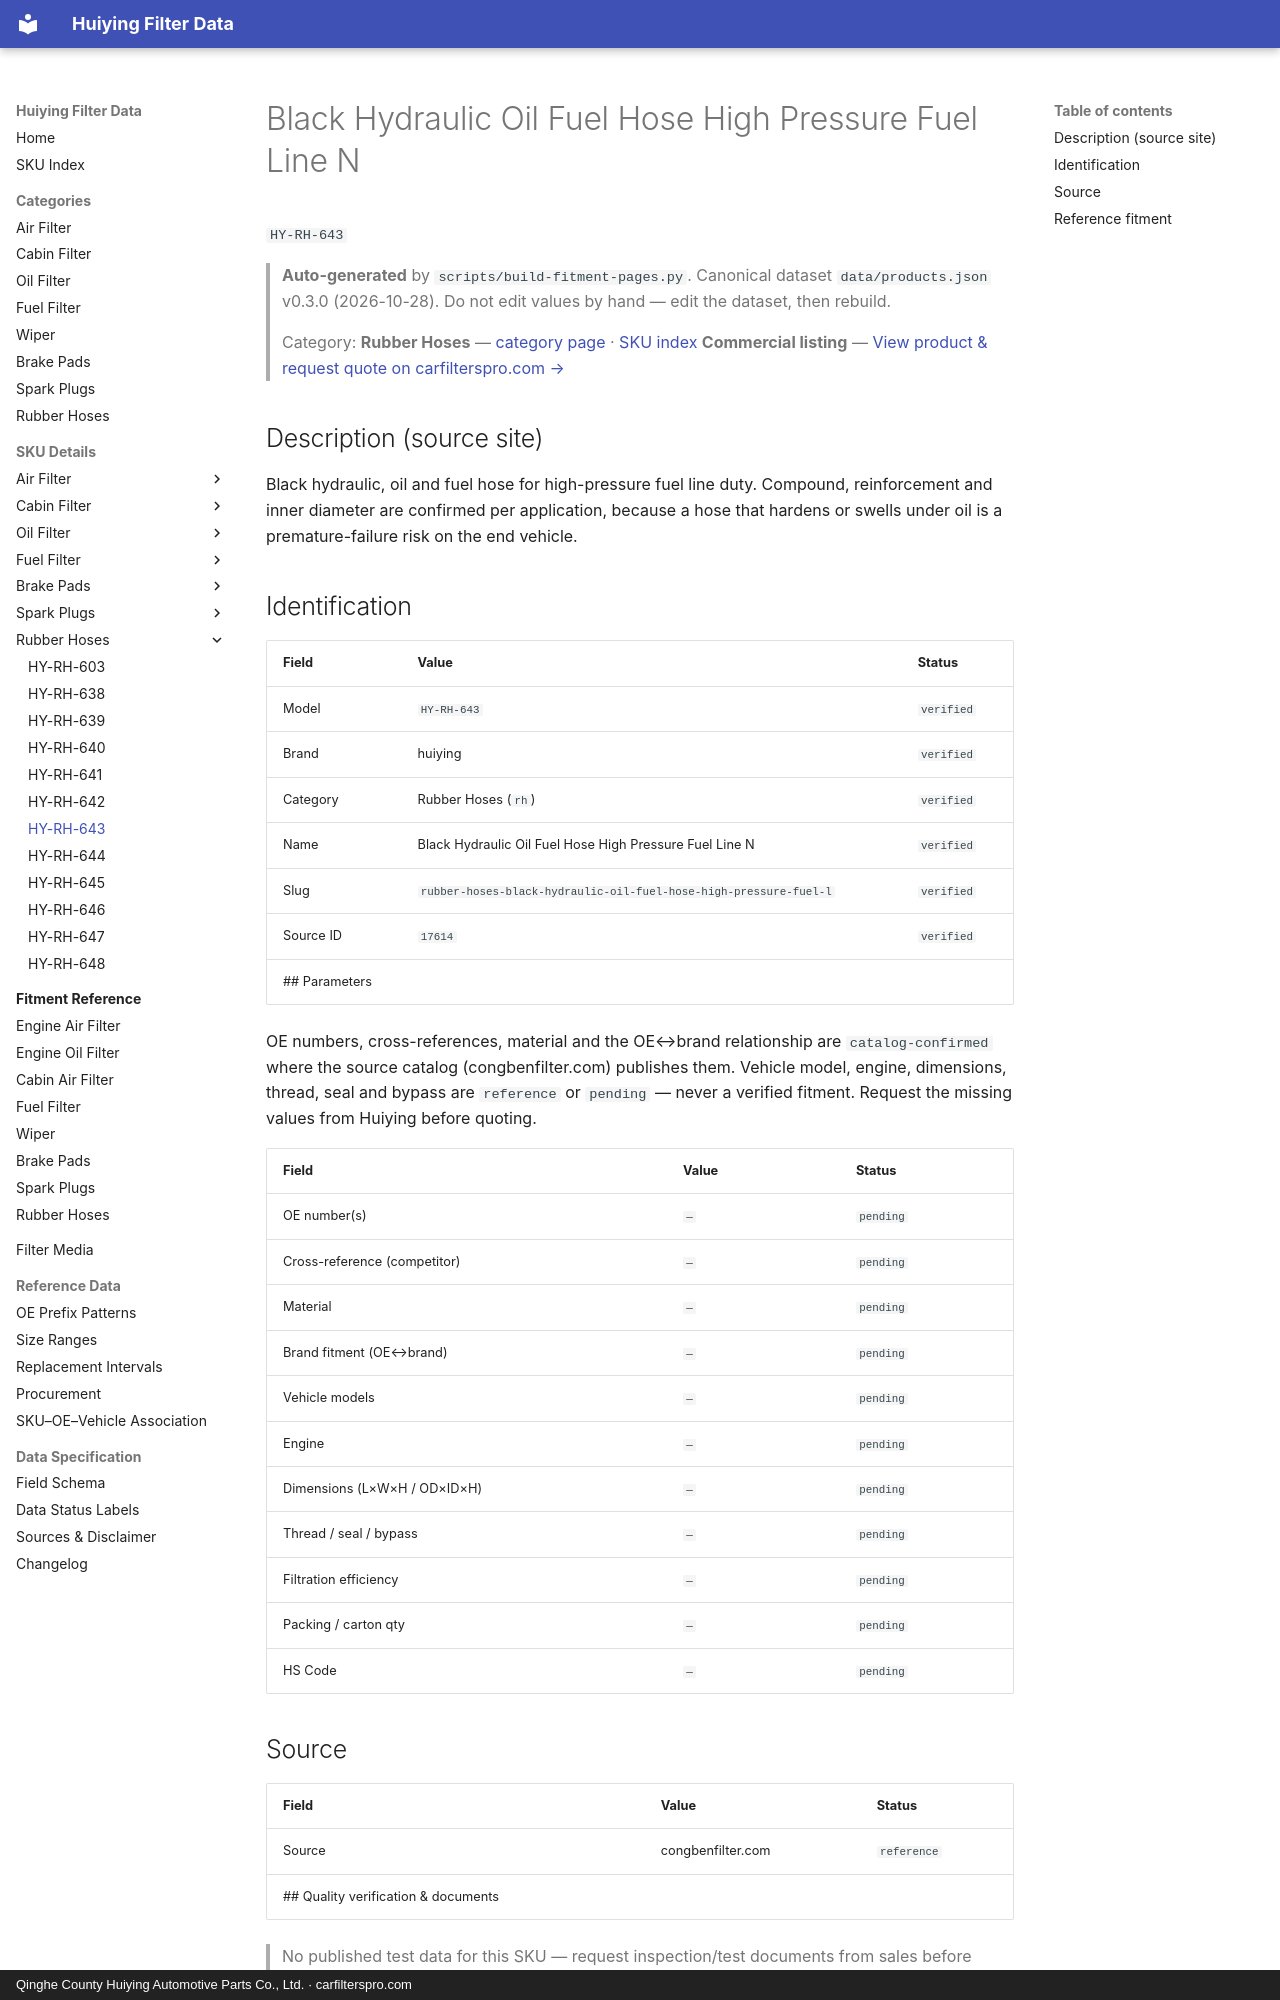

repository: martinxionbiotech-max/data.huiying · page: products/HY-RH-643/index.html · generator: mkdocs · copyright: Qinghe County Huiying Automotive Parts Co., Ltd. · carfilterspro.com

# Black Hydraulic Oil Fuel Hose High Pressure Fuel Line N

`HY-RH-643`

> **Auto-generated** by `scripts/build-fitment-pages.py`. Canonical dataset `data/products.json` v0.3.0 (2026-10-28). Do not edit values by hand — edit the dataset, then rebuild.

> Category: **Rubber Hoses** — [category page](rubber-hoses.md) · [SKU index](index.md)
> **Commercial listing** — [View product &amp; request quote on carfilterspro.com →](https://carfilterspro.com/products/rubber-hoses/)

## Description (source site)

Black hydraulic, oil and fuel hose for high-pressure fuel line duty. Compound, reinforcement and inner diameter are confirmed per application, because a hose that hardens or swells under oil is a premature-failure risk on the end vehicle.

## Identification

| Field | Value | Status |
|---|---|---|
| Model | `HY-RH-643` | `verified` |
| Brand | huiying | `verified` |
| Category | Rubber Hoses (`rh`) | `verified` |
| Name | Black Hydraulic Oil Fuel Hose High Pressure Fuel Line N | `verified` |
| Slug | `rubber-hoses-black-hydraulic-oil-fuel-hose-high-pressure-fuel-l` | `verified` |
| Source ID | `17614` | `verified` |
## Parameters

OE numbers, cross-references, material and the OE↔brand relationship are `catalog-confirmed` where the source catalog (congbenfilter.com) publishes them. Vehicle model, engine, dimensions, thread, seal and bypass are `reference` or `pending` — never a verified fitment. Request the missing values from Huiying before quoting.

| Field | Value | Status |
|---|---|---|
| OE number(s) | `—` | `pending` |
| Cross-reference (competitor) | `—` | `pending` |
| Material | `—` | `pending` |
| Brand fitment (OE↔brand) | `—` | `pending` |
| Vehicle models | `—` | `pending` |
| Engine | `—` | `pending` |
| Dimensions (L×W×H / OD×ID×H) | `—` | `pending` |
| Thread / seal / bypass | `—` | `pending` |
| Filtration efficiency | `—` | `pending` |
| Packing / carton qty | `—` | `pending` |
| HS Code | `—` | `pending` |

## Source

| Field | Value | Status |
|---|---|---|
| Source | congbenfilter.com | `reference` |
